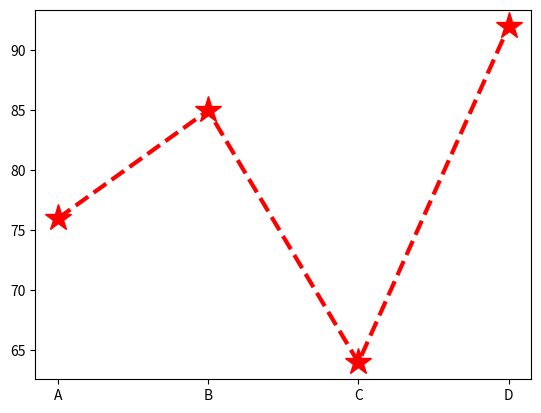

This figure's Python source:
import matplotlib.pyplot as plt

plt.plot(['A','B','C','D'],[76,85,64,92], color='red', ls='--', marker='*', lw=3, ms=20,)
#plt.plot(['A','B','C','D'],[76,85,64,92],'r--*',lw=3,ms=20)#簡寫
plt.show()
